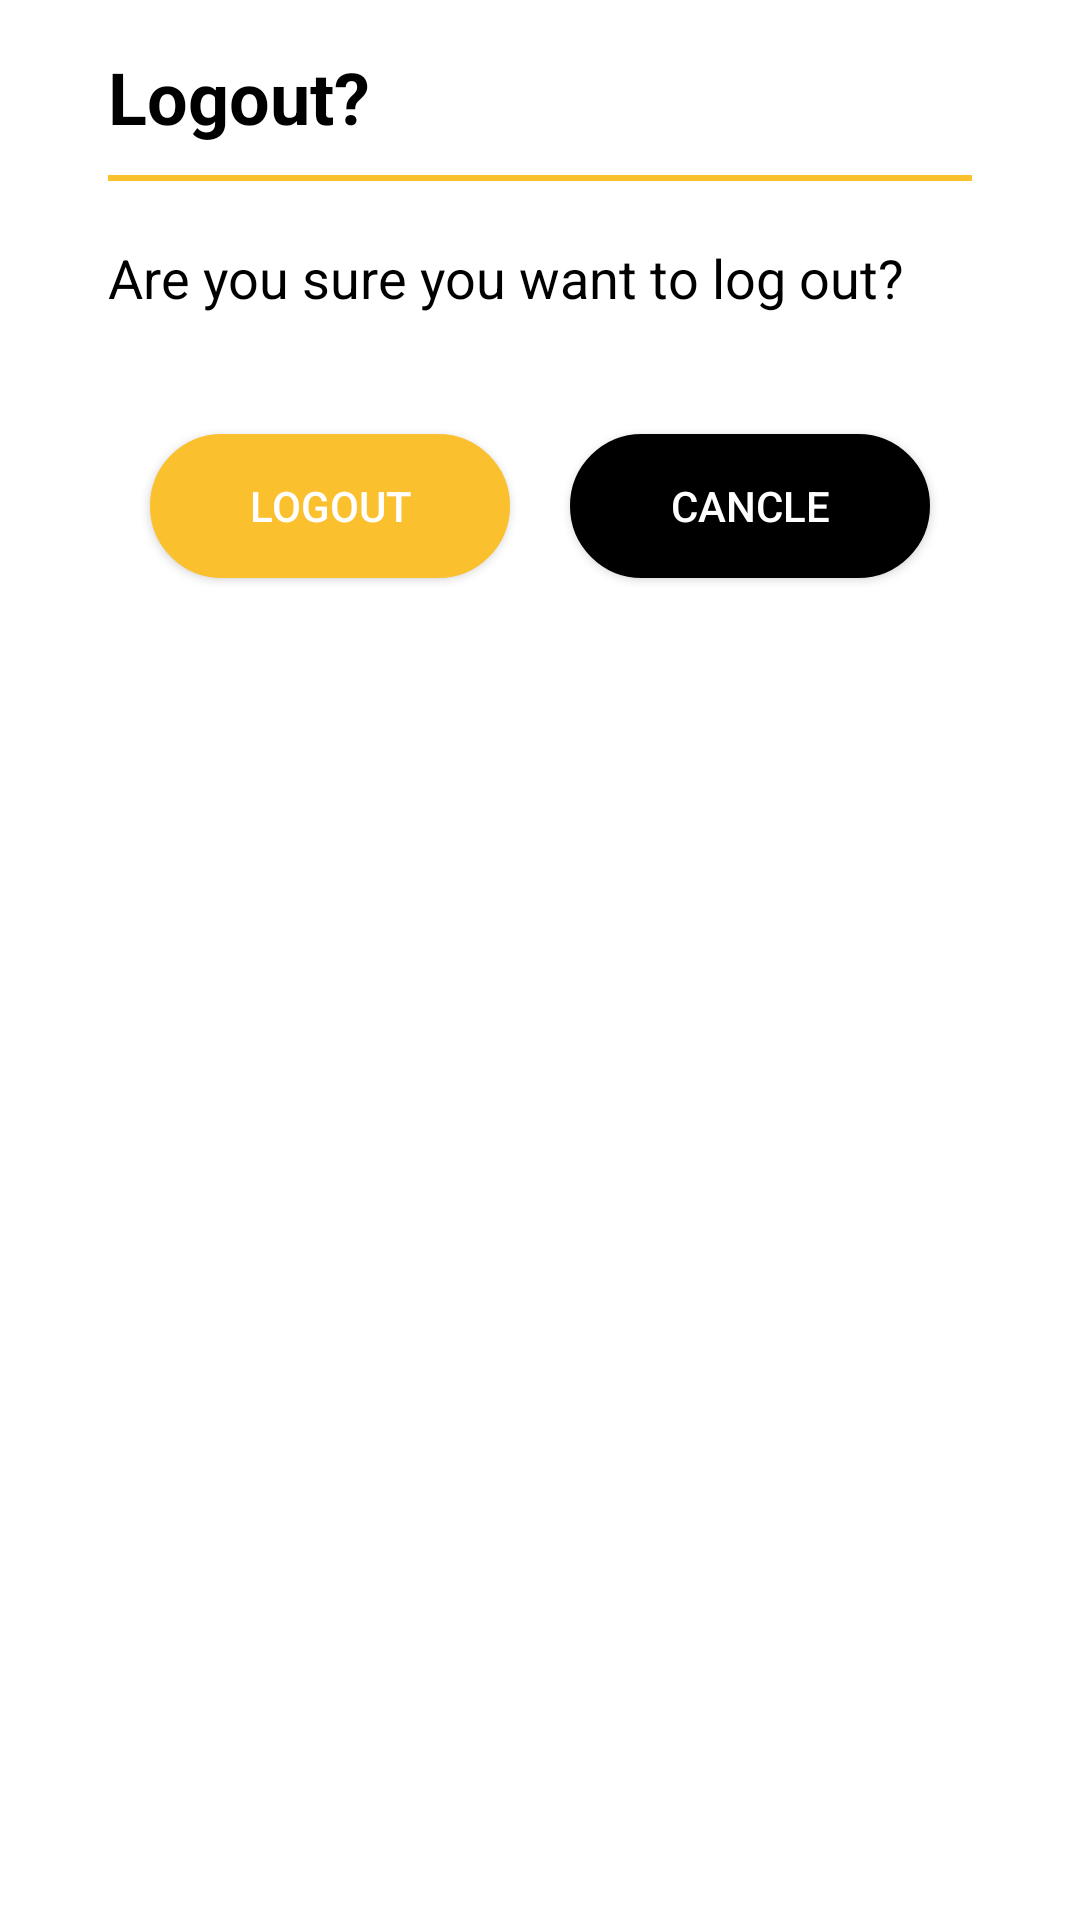

This screen was rendered from an Android layout file. Write that file and the resources it references.
<!-- AndroidManifest.xml: application theme Theme.Tshopping -->
<!-- res/layout/jasjfs.xml -->
<?xml version="1.0" encoding="utf-8"?>
<LinearLayout xmlns:android="http://schemas.android.com/apk/res/android"
    android:layout_width="match_parent"
    android:layout_height="match_parent"
    android:orientation="vertical">

    <LinearLayout
        android:layout_width="match_parent"
        android:layout_height="wrap_content"
        android:orientation="vertical"
        android:padding="16dp">

        <TextView
            android:layout_width="match_parent"
            android:layout_height="wrap_content"
            android:layout_marginLeft="20dp"
            android:text="Logout?"
            android:textAppearance="@style/TextAppearance.AppCompat.Headline"
            android:textColor="@android:color/black"
            android:textStyle="bold" />

        <View
            android:layout_width="match_parent"
            android:layout_height="2dp"
            android:layout_marginLeft="20dp"
            android:layout_marginTop="10dp"
            android:layout_marginRight="20dp"
            android:background="@color/yellow" />

        <TextView
            android:layout_width="match_parent"
            android:layout_height="wrap_content"
            android:layout_margin="20dp"
            android:text="Are you sure you want to log out? "
            android:textAppearance="@style/TextAppearance.AppCompat.Medium"
            android:textColor="@android:color/black" />
<LinearLayout
    android:layout_width="match_parent"
    android:orientation="horizontal"
    android:layout_height="wrap_content"
    android:gravity="center">
        <androidx.appcompat.widget.AppCompatButton
            android:layout_marginBottom="20dp"
            android:id="@+id/buttonyes"
            android:layout_width="120dp"
            android:layout_height="wrap_content"
            android:layout_gravity="center"
            android:layout_marginTop="20dp"
            android:background="@drawable/dialogbtn_1"
            android:text="Logout"
            android:textColor="#FFF" />
    <androidx.appcompat.widget.AppCompatButton
        android:layout_marginLeft="20dp"
        android:layout_marginBottom="20dp"
        android:id="@+id/buttoncancle"
        android:layout_width="120dp"
        android:layout_height="wrap_content"
        android:layout_gravity="center"
        android:layout_marginTop="20dp"
        android:background="@drawable/dialofbtn_2"
        android:text="cancle"
        android:textColor="#FFF" />
</LinearLayout>
    </LinearLayout>
</LinearLayout>
<!-- resources referenced by this layout -->
<resources>
  <color name="yellow">#FBC02D
      </color>
  <!-- drawable dialofbtn_2 (drawable) -->
  <?xml version="1.0" encoding="utf-8"?>
  <shape xmlns:android="http://schemas.android.com/apk/res/android"
      android:shape="rectangle">
      <corners android:radius="80dp"/>
      <stroke android:width="1dp"
          android:color="@android:color/black"/>
      <solid android:color="@android:color/black"/>
  
  </shape>
  <!-- drawable dialogbtn_1 (drawable) -->
  <?xml version="1.0" encoding="utf-8"?>
  <shape xmlns:android="http://schemas.android.com/apk/res/android"
      android:shape="rectangle">
      <corners android:radius="80dp"/>
      <stroke android:width="1dp"
          android:color="@color/yellow"/>
      <solid android:color="@color/yellow"/>
  
  </shape>
  <style name="Theme.Tshopping" parent="Theme.MaterialComponents.DayNight.DarkActionBar">
          
          <item name="colorPrimaryVariant">@color/yellow</item>
          <item name="colorOnPrimary">@color/white</item>
          
          <item name="colorSecondary">@color/teal_200</item>
          <item name="colorSecondaryVariant">@color/teal_700</item>
          <item name="colorOnSecondary">@color/yellow</item>
          
          <item name="android:statusBarColor" tools:targetApi="l">?attr/colorPrimaryVariant</item>
          
      </style>
  <color name="white">#FFFFFFFF</color>
  <color name="teal_200">#FF03DAC5</color>
  <color name="teal_700">#FF018786</color>
</resources>
